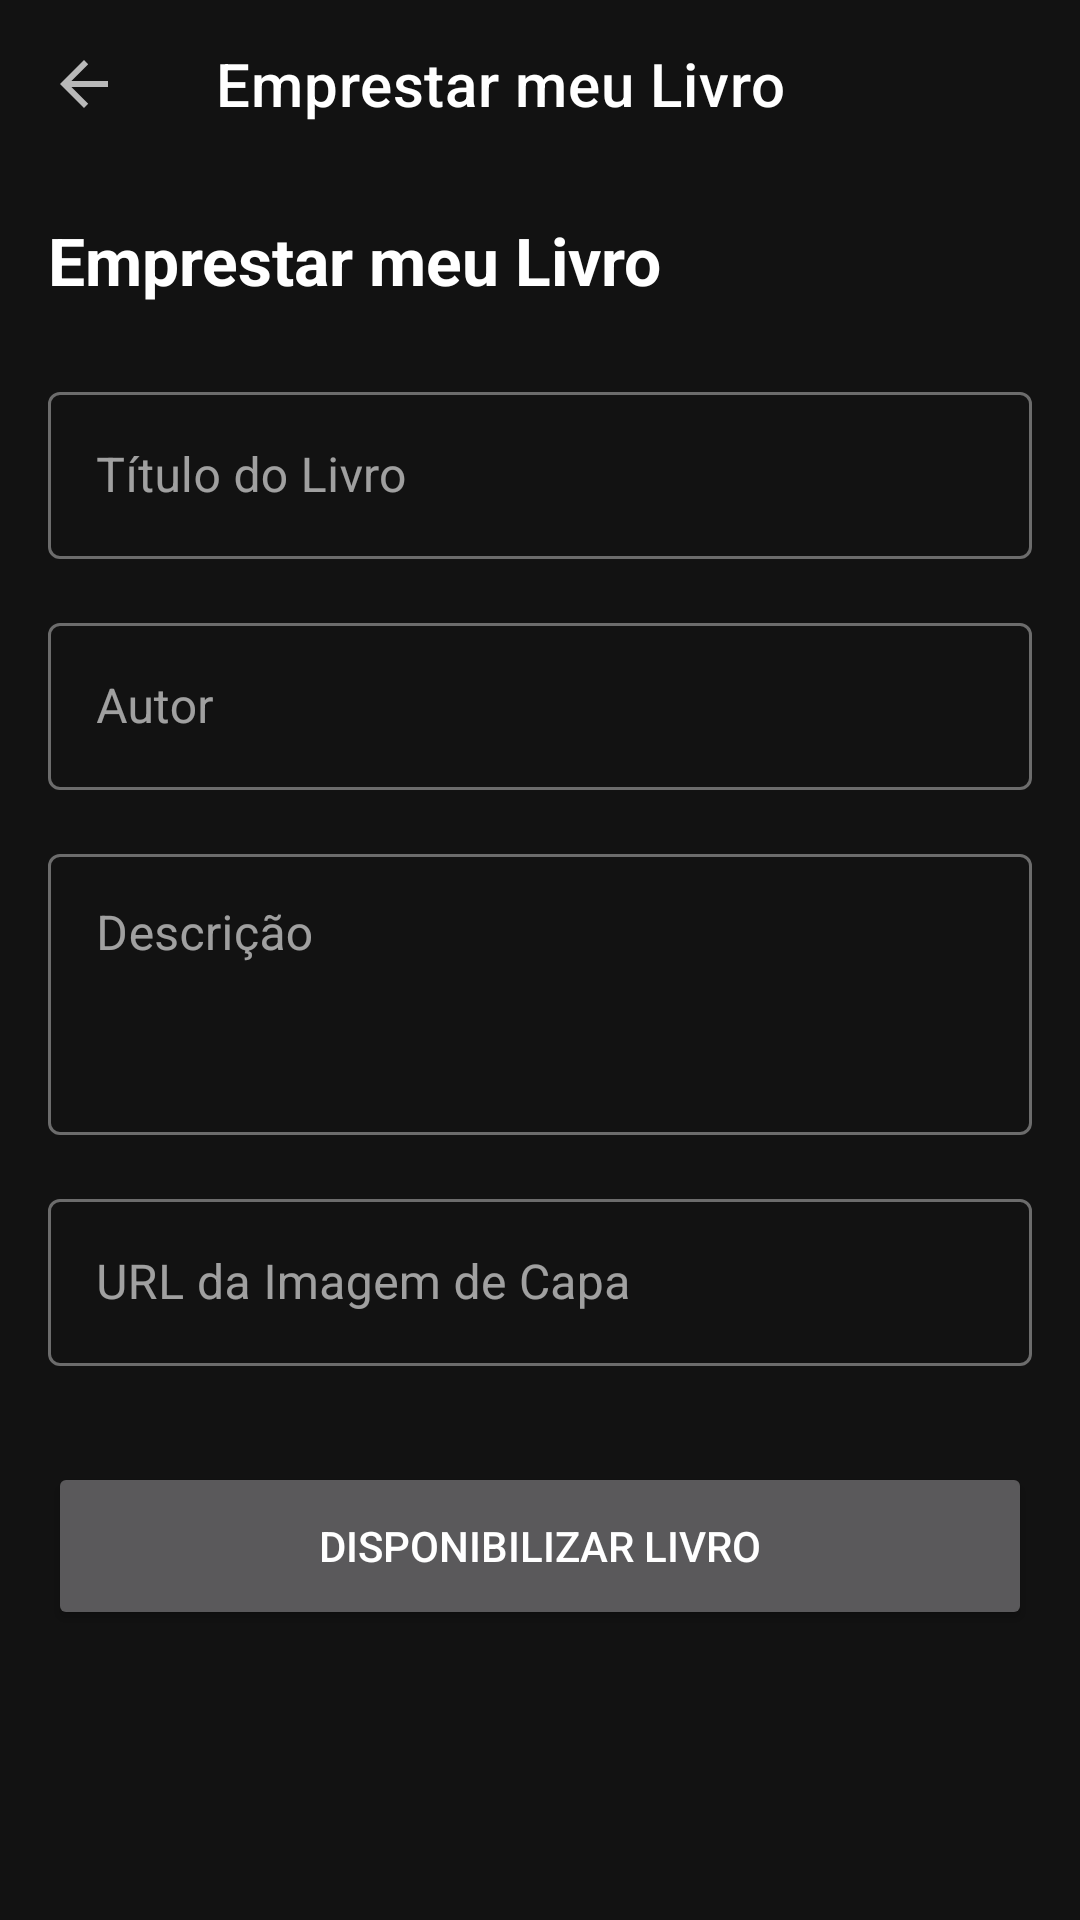

This screen was rendered from an Android layout file. Write that file and the resources it references.
<!-- AndroidManifest.xml: application theme Theme.Biblioteca -->
<!-- res/layout/activity_add_book.xml -->
<?xml version="1.0" encoding="utf-8"?>
<LinearLayout xmlns:android="http://schemas.android.com/apk/res/android"
    xmlns:app="http://schemas.android.com/apk/res-auto"
    android:layout_width="match_parent"
    android:layout_height="match_parent"
    android:orientation="vertical">

    <com.google.android.material.appbar.MaterialToolbar
        android:id="@+id/topAppBarAddBook"
        android:layout_width="match_parent"
        android:layout_height="?attr/actionBarSize"
        app:title="Emprestar meu Livro"
        app:titleTextColor="#FFFFFF"
        app:navigationIcon="?attr/homeAsUpIndicator" />

    <ScrollView
        android:layout_width="match_parent"
        android:layout_height="match_parent"
        android:layout_weight="1"
        android:padding="16dp">

        <LinearLayout
            android:layout_width="match_parent"
            android:layout_height="wrap_content"
            android:orientation="vertical">

            <TextView
                android:layout_width="wrap_content"
                android:layout_height="wrap_content"
                android:text="Emprestar meu Livro"
                android:textSize="22sp"
                android:textStyle="bold"
                android:layout_marginBottom="24dp" />

            <com.google.android.material.textfield.TextInputLayout
                android:layout_width="match_parent"
                android:layout_height="wrap_content"
                android:layout_marginBottom="16dp"
                style="@style/Widget.MaterialComponents.TextInputLayout.OutlinedBox">

                <com.google.android.material.textfield.TextInputEditText
                    android:id="@+id/etAddTitle"
                    android:layout_width="match_parent"
                    android:layout_height="wrap_content"
                    android:hint="Título do Livro" />
            </com.google.android.material.textfield.TextInputLayout>

            <com.google.android.material.textfield.TextInputLayout
                android:layout_width="match_parent"
                android:layout_height="wrap_content"
                android:layout_marginBottom="16dp"
                style="@style/Widget.MaterialComponents.TextInputLayout.OutlinedBox">

                <com.google.android.material.textfield.TextInputEditText
                    android:id="@+id/etAddAuthor"
                    android:layout_width="match_parent"
                    android:layout_height="wrap_content"
                    android:hint="Autor" />
            </com.google.android.material.textfield.TextInputLayout>

            <com.google.android.material.textfield.TextInputLayout
                android:layout_width="match_parent"
                android:layout_height="wrap_content"
                android:layout_marginBottom="16dp"
                style="@style/Widget.MaterialComponents.TextInputLayout.OutlinedBox">

                <com.google.android.material.textfield.TextInputEditText
                    android:id="@+id/etAddDescription"
                    android:layout_width="match_parent"
                    android:layout_height="wrap_content"
                    android:hint="Descrição"
                    android:gravity="top"
                    android:lines="3" />
            </com.google.android.material.textfield.TextInputLayout>

            <com.google.android.material.textfield.TextInputLayout
                android:layout_width="match_parent"
                android:layout_height="wrap_content"
                android:layout_marginBottom="32dp"
                style="@style/Widget.MaterialComponents.TextInputLayout.OutlinedBox">

                <com.google.android.material.textfield.TextInputEditText
                    android:id="@+id/etAddImageUrl"
                    android:layout_width="match_parent"
                    android:layout_height="wrap_content"
                    android:hint="URL da Imagem de Capa" />
            </com.google.android.material.textfield.TextInputLayout>

            <Button
                android:id="@+id/btnSubmitBook"
                android:layout_width="match_parent"
                android:layout_height="56dp"
                android:text="DISPONIBILIZAR LIVRO" />
        </LinearLayout>
    </ScrollView>
</LinearLayout>
<!-- resources referenced by this layout -->
<resources>
  <style name="Theme.Biblioteca" parent="Theme.MaterialComponents.NoActionBar">
          <item name="colorPrimary">@color/purple_500</item>
          <item name="colorPrimaryVariant">@color/purple_700</item>
          <item name="colorOnPrimary">@color/white</item>
          <item name="colorSecondary">@color/teal_200</item>
          <item name="colorSecondaryVariant">@color/teal_700</item>
          <item name="colorOnSecondary">@color/black</item>
          <item name="android:statusBarColor" tools:targetApi="l">#121212</item>
          <item name="android:windowBackground">#121212</item>
          <item name="android:textColor">#FFFFFF</item>
          <item name="android:textColorHint">#AAAAAA</item>
      </style>
  <!-- not gathered from this repository: default colours our renderer supplied (Android Studio template values) -->
  <color name="purple_500">#FF6200EE</color>
  <color name="purple_700">#FF3700B3</color>
  <color name="teal_200">#FF03DAC5</color>
  <color name="teal_700">#FF018786</color>
  <color name="black">#FF000000</color>
  <color name="white">#FFFFFFFF</color>
</resources>
